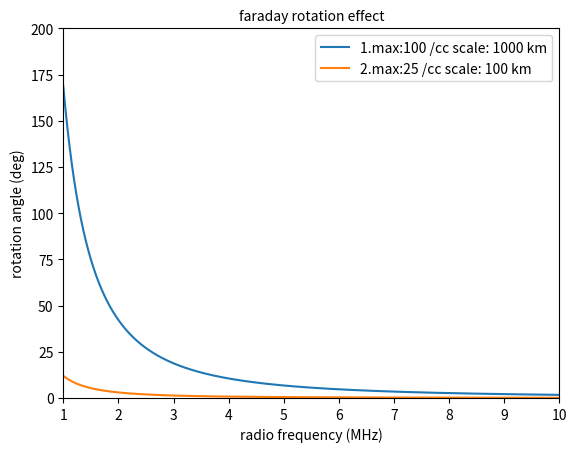

Reproduce this figure in Python.
# ガニメデ電離圏を通過してとらえた電波がどれくらい回転して見えるか検証
# %%
import numpy as np
import matplotlib.pyplot as plt
import matplotlib as mpl
import os
import pathlib

a = 0
# tangential to jupiter (m) // ガニメデ公転半径　1070400 km = 1070400000 m とりあえず1000km
b = 10000000
n = int(b/1000)  # 分割数は一キロ分解能になるように
magnetic_field = 750*(10**-9)  # 　磁場強度 T //ガニメデ赤道表面 750 nT 木星磁場 100 nT
max_density1 = 100*(10**6)  # 最大電子密度 m-3 //n(/cc)=n*10**6(/m3)  250 or 100 /cc
scale_height1 = 1000*(10**3)  # スケールハイト m //l(km)=l*10**3(m) 1500 or 300 km

max_density2 = 25*(10**6)  # 最大電子密度 m-3 //n(/cc)=n*10**6(/m3)  250 or 100 /cc
scale_height2 = 100*(10**3)  # スケールハイト m //l(km)=l*10**3(m) 1500 or 300 km

radius = 2634100  # 半径 m ガニメデ半球 2634.1 km = 2634100 m
diameter_raio = 0.2  # 楕円の長辺と短辺の比率(0-1)円偏波度の考慮はここで起こる

# 短冊の幅Δx
dx = (b-a)/n
# frequency = np.arange(200000, 10000000, 100)  # 0.1MHzから10MHzを0.01MHz間隔で分解
# 0.1MHzから10MHzを0.01MHz間隔で分解 位相計算用
frequency = np.arange(1000000, 10000000, 100)

def calc_psi_deg(max_density,scale_height):

    # 周波数 Hz // 1MHz 1000000Hz
    # 積分する関数の定義
    K = 2.42*(10**4)
    coefficient = (K*magnetic_field) / \
        (1.41421*frequency*frequency)  # 0.1MHzから10MHzの係数


    def f(x):
        integrand = np.exp(-1*(np.sqrt((x*x)+radius*radius)-radius)/scale_height)
        return integrand


    # 面積の総和
    s = 0
    for i in range(n):
        x1 = a + dx*i
        x2 = a + dx*(i+1)
        f1 = f(x1)    # 上底
        f2 = f(x2)    # 下底
        # 面積
        s += dx * (f1+f2)/2

    TEC = s*max_density
    psi_rad = TEC*coefficient  # 0.1MHzから10MHzのψ角
    e_magnitude = np.reciprocal(np.sqrt(np.square(np.cos(psi_rad)) +
                                        np.square(np.sin(psi_rad)/diameter_raio)))
    radio_intensity = np.square(e_magnitude)
    psi_deg = np.rad2deg(psi_rad)
    return psi_deg

psi_deg1 = calc_psi_deg(max_density1,scale_height1)
psi_deg2 = calc_psi_deg(max_density2, scale_height2)


"""
deg_1MHz = psi_deg[int(np.where(frequency == 1000000)[0])]

deg_1MHz_plus_pi = deg_1MHz+180
deg_1MHz_plus_2pi = deg_1MHz+360
deg_1MHz_plus_3pi = deg_1MHz+540

fre_1MHz_plus_pi = frequency[np.where(psi_deg > deg_1MHz_plus_pi)[0][-1]]
fre_1MHz_plus_2pi = frequency[np.where(psi_deg > deg_1MHz_plus_2pi)[0][-1]]
fre_1MHz_plus_3pi = frequency[np.where(psi_deg > deg_1MHz_plus_3pi)[0][-1]]

width_1 = 1000000-fre_1MHz_plus_pi
width_2 = fre_1MHz_plus_pi-fre_1MHz_plus_2pi
width_3 = fre_1MHz_plus_2pi-fre_1MHz_plus_3pi
width_total = 1000000-fre_1MHz_plus_3pi


print(fre_1MHz_plus_pi)
# 結果の表示(小数点以下10桁)
print("raypath_rength(km):"+str(int(b/1000)) +
      "/ magnetic_field(nT):"+str(magnetic_field*(10**9)))
print("max_density(/cc):"+str(max_density/(10**6))
      + " / scale_height(km):"+str(scale_height/1000))
print("psi_radian:", psi_rad)
print("psi_degree:", psi_deg)
"""
# 以下電波強度用
"""
reshape_intensity = np.reshape(radio_intensity, (1, len(radio_intensity)))
c = np.concatenate([reshape_intensity, reshape_intensity]).T
# print(b)
#X, Y = np.mgrid[:2, :9700]

xx, yy = np.meshgrid([0, 1], frequency)
#print(xx, yy)
fig, ax = plt.subplots(1, 1)

# ガリレオ探査機の電波強度をカラーマップへ
pcm = ax.pcolormesh(xx, yy, c, norm=mpl.colors.LogNorm(
    vmin=1e-3, vmax=10), cmap='Spectral_r')
fig.colorbar(pcm, extend='max', label='normalized radio intensity')

ax.set_yscale("log")
ax.set_ylim(100000, 6000000)
ax.axhline(y=1000000, xmin=0, xmax=1, color="green",
           label='1MHz', linestyle="dashed")
ax.axhline(y=fre_1MHz_plus_pi, xmin=0, xmax=1, color="blue",
           label='1MHz-pi', linestyle="dashed")
ax.axhline(y=fre_1MHz_plus_2pi, xmin=0, xmax=1, color="grey",
           label='1MHz-2pi', linestyle="dashed")
ax.axhline(y=fre_1MHz_plus_3pi, xmin=0, xmax=1, color="purple",
           label='1MHz-3pi', linestyle="dashed")
ax.set_ylabel("radio frequency (Hz)")
ax.set_title("max:"+str(max_density/1000000) + "(/cc) h_s " +
             str(scale_height/1000)+"(km) TEC:"+str('{:.2e}'.format(TEC))+"(/m2)"+" \n width(MHz):"+str('{:.2e}'.format(width_1/1000000))+","+str('{:.2e}'.format(width_2/1000000))+","+str('{:.2e}'.format(width_3/1000000)), fontsize=10)
ax.axes.xaxis.set_visible(False)
ax.legend()
plt.savefig("others/max_" + str(int(max_density/1000000)) +
            "_cc_scaleheight_"+str(int(scale_height/1000))+"_km.png")
plt.show()

print("total_width:"+str(width_total/1000000))
"""
# 以下電波位相用


psi_deg1_mod = np.mod(psi_deg1, 360)
plt.xlim(1000000, 10000000)
plt.ylim(0, 200)
# print(b)
#plt.plot(frequency, psi_deg_mod)
plt.plot(frequency, psi_deg1,label='1.max:100 /cc scale: 1000 km')
plt.plot(frequency,psi_deg2,label='2.max:25 /cc scale: 100 km')
plt.legend()
plt.title("faraday rotation effect", fontsize=10)
#plt.title("max:"+str(max_density/1000000) + "(/cc) h_s " +str(scale_height/1000)+"(km) TEC:"+str('{:.2e}'.format(TEC))+"(/m2)", fontsize=10)
plt.xlabel("radio frequency (MHz)")
plt.ylabel("rotation angle (deg)")
plt.xticks([1000000, 2000000, 3000000, 4000000, 5000000, 6000000, 7000000,8000000,9000000,10000000], ['1', '2', '3', '4', '5', '6', '7','8','9','10'])



# 以下ゴミ
"""
X, Y = np.mgrid[:2, :9700]

xx, yy = np.meshgrid([0, 1], frequency)
#print(xx, yy)
fig, ax = plt.subplots(1, 1)

# ガリレオ探査機の電波強度をカラーマップへ
pcm = ax.pcolormesh(xx, yy, b, cmap='Spectral_r', vmin=0, vmax=90)
fig.colorbar(pcm, extend='max', label='rotation angle (deg)')

ax.set_yscale("log")
ax.set_ylim(1000000, 4000000)
ax.set_ylabel("radio frequency (Hz)")
ax.set_title("max:"+str(max_density/1000000) + "(/cc) h_s " +
             str(scale_height/1000)+"(km) TEC:"+str('{:.2e}'.format(TEC))+"(/m2)", fontsize=10)
ax.axes.xaxis.set_visible(False)
ax.legend()
plt.savefig("max_" + str(int(max_density/1000000)) +
            "_cc_scaleheight_"+str(int(scale_height/1000))+"_km_phase.png")
"""
plt.show()

# %%
